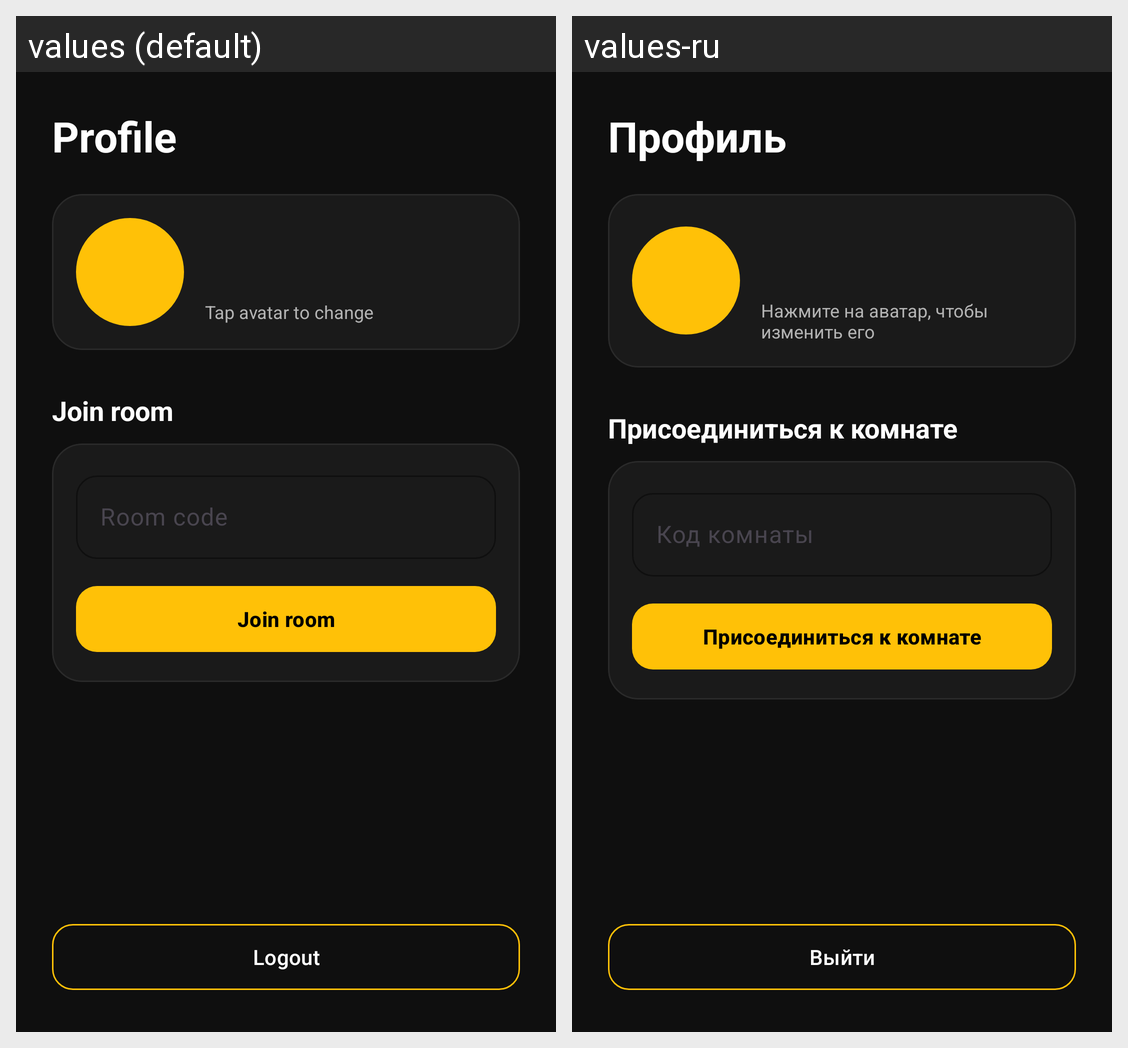

Locale-by-locale string values for the Android screen shown in this grid:
Android screen res/layout/fragment_profile.xml rendered under 2 locales, left to right: values (default), values-ru. Device: Nexus 5 (rendered at 1080×1920; each locale shown at half size, 540×960, under a caption strip naming it); theme Theme.MovieTogether.
Strings drawn on this screen, with the default value and each locale's value (text and hints the layout hard-codes, and strings that could not be matched under every locale, appear in the picture but are not listed):

profile_title
  values: Profile
  values-ru: Профиль

tap_avatar_to_change
  values: Tap avatar to change
  values-ru: Нажмите на аватар, чтобы изменить его

join_room
  values: Join room
  values-ru: Присоединиться к комнате

room_code_hint
  values: Room code
  values-ru: Код комнаты

action_logout
  values: Logout
  values-ru: Выйти
